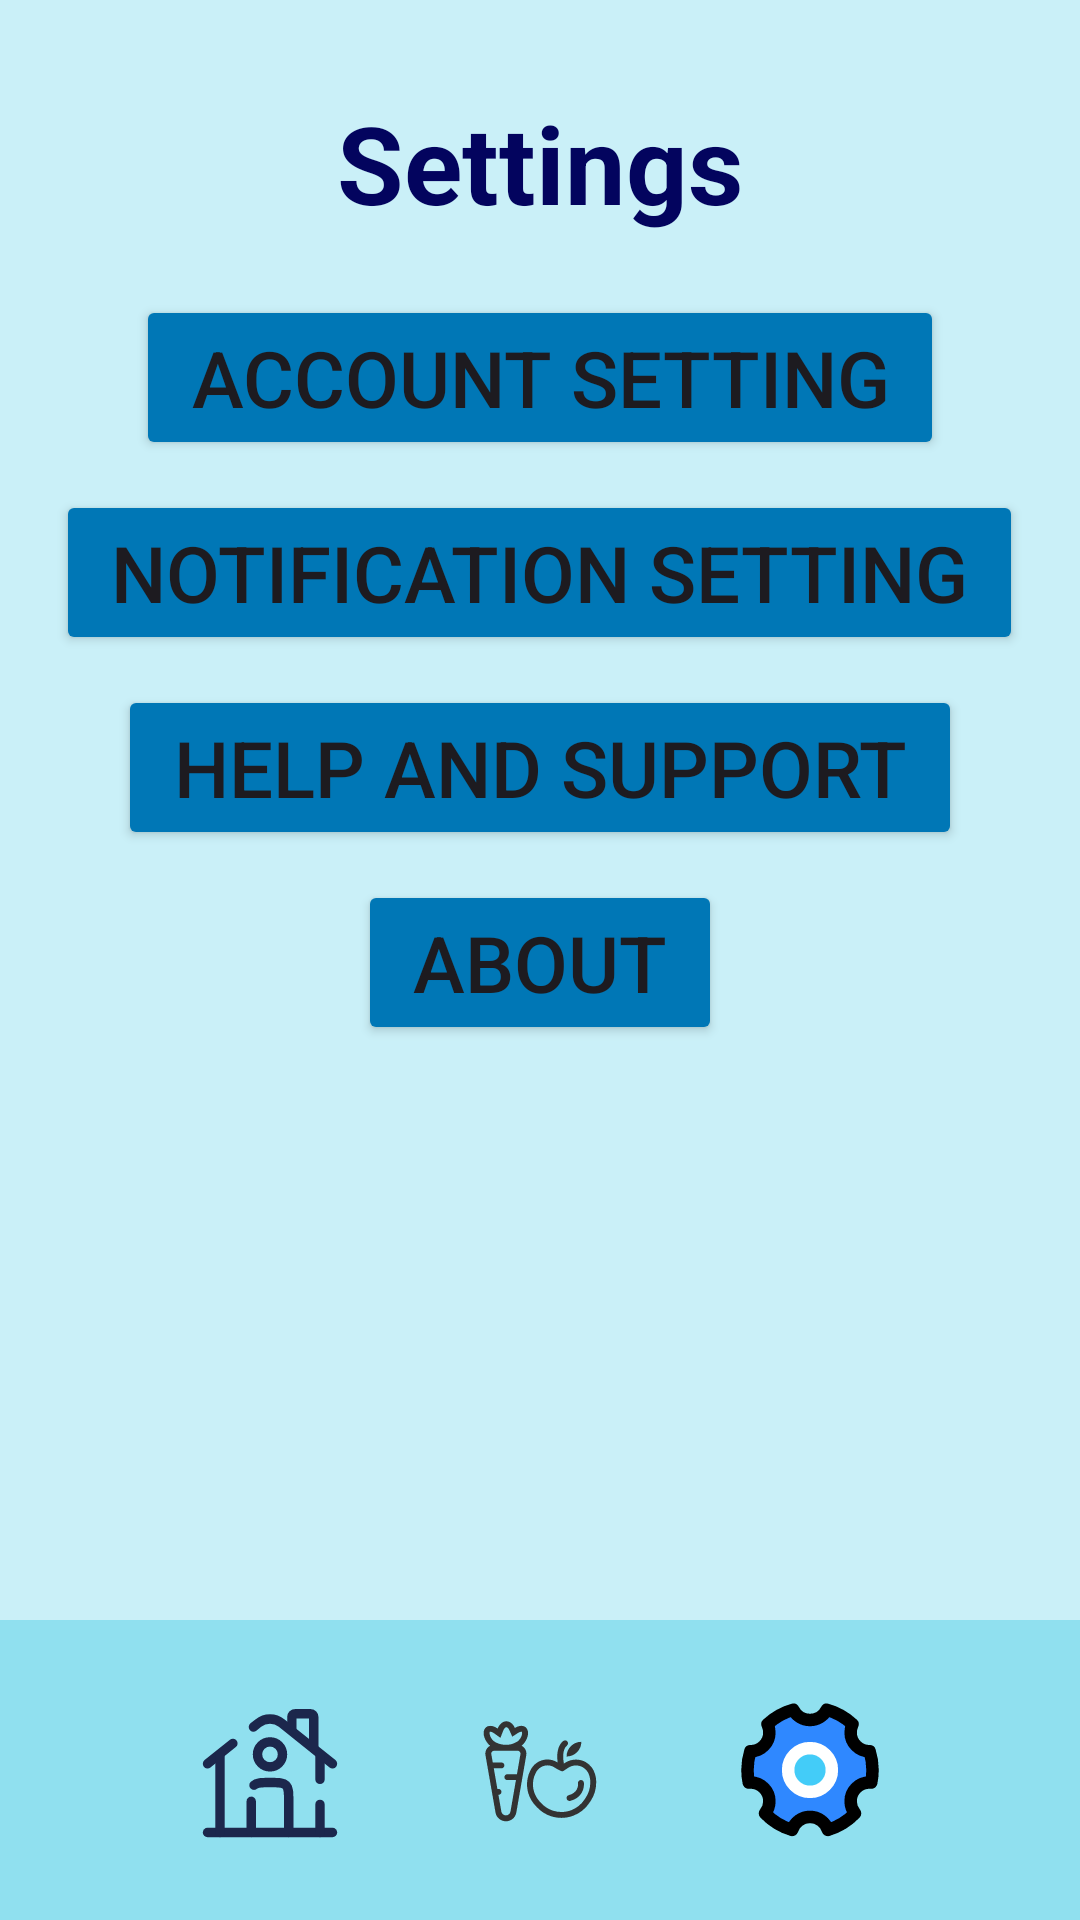

Produce the Android XML layout that renders to this screen, including the resource entries it uses.
<!-- AndroidManifest.xml: application theme Theme.MAD_SmartFit_Android_App -->
<!-- res/layout/activity_nutrition_settings.xml -->
<?xml version="1.0" encoding="utf-8"?>
<androidx.constraintlayout.widget.ConstraintLayout xmlns:android="http://schemas.android.com/apk/res/android"
    xmlns:app="http://schemas.android.com/apk/res-auto"
    xmlns:tools="http://schemas.android.com/tools"
    android:id="@+id/main"
    android:layout_width="match_parent"
    android:layout_height="match_parent"
    tools:context=".NutritionSettingsActivity">
    <LinearLayout
        android:layout_width="match_parent"
        android:layout_height="match_parent"
        android:orientation="vertical"
        android:background="#CAF0F8">
        <LinearLayout
            android:layout_width="match_parent"
            android:layout_height="wrap_content"
            android:layout_marginTop="20dp"
            >
            <TextView
                android:layout_width="match_parent"
                android:layout_height="wrap_content"
                android:text="Settings"
                android:textSize="36sp"
                android:layout_margin="10dp"
                android:textAlignment="center"
                android:textStyle="bold"
                android:textColor="#03045e">
            </TextView>
        </LinearLayout>

        <LinearLayout
            android:layout_width="match_parent"
            android:layout_height="wrap_content"
            android:gravity="center"
            android:orientation="vertical">
            <Button
                android:layout_marginTop="10sp"
                android:layout_width="wrap_content"
                android:layout_height="wrap_content"
                android:text=" Account Setting "
                android:textSize="26sp"
                android:backgroundTint="#0077B6">
            </Button>
            <Button
                android:layout_marginTop="10sp"
                android:layout_width="wrap_content"
                android:layout_height="wrap_content"
                android:text=" Notification Setting "
                android:textSize="26sp"
                android:backgroundTint="#0077B6">
            </Button>

            <Button
                android:layout_marginTop="10sp"
                android:layout_width="wrap_content"
                android:layout_height="wrap_content"
                android:text=" Help and support "
                android:textSize="26sp"
                android:backgroundTint="#0077B6">
            </Button>
            <Button
                android:layout_marginTop="10sp"
                android:layout_width="wrap_content"
                android:layout_height="wrap_content"
                android:text=" About "
                android:textSize="26sp"
                android:backgroundTint="#0077B6">
            </Button>
        </LinearLayout>

        <LinearLayout
            android:layout_width="match_parent"
            android:layout_height="match_parent"
            android:gravity="bottom"
            android:orientation="vertical"
            >

            <LinearLayout
                android:layout_width="match_parent"
                android:layout_height="100sp"
                android:gravity="center"
                android:background="#90E0EF"
                >
                <ImageButton
                    android:layout_width="50sp"
                    android:layout_height="50sp"
                    android:background="@drawable/home_svg"
                    tools:ignore="SpeakableTextPresentCheck"
                    >
                </ImageButton>

                <ImageButton
                    android:layout_width="50sp"
                    android:layout_height="50sp"
                    android:layout_marginLeft="40sp"
                    android:background="@drawable/nutrition_svg"
                    tools:ignore="SpeakableTextPresentCheck"></ImageButton>
                <ImageButton
                    android:layout_width="50sp"
                    android:layout_height="50sp"
                    android:background="@drawable/setting_svg"
                    android:layout_marginLeft="40sp"
                    tools:ignore="SpeakableTextPresentCheck"
                    >
                </ImageButton>
            </LinearLayout>
        </LinearLayout>

    </LinearLayout>
</androidx.constraintlayout.widget.ConstraintLayout>
<!-- resources referenced by this layout -->
<resources>
  <!-- drawable home_svg (drawable) -->
  <vector xmlns:android="http://schemas.android.com/apk/res/android" android:height="24dp" android:viewportHeight="24" android:viewportWidth="24" android:width="24dp">
        
      <path android:fillColor="#00000000" android:pathData="M22,22L2,22" android:strokeColor="#1C274C" android:strokeLineCap="round" android:strokeWidth="1.5"/>
        
      <path android:fillColor="#00000000" android:pathData="M2,11L6.063,7.75M22,11L13.874,4.499C12.778,3.623 11.222,3.623 10.126,4.499L9.344,5.125" android:strokeColor="#1C274C" android:strokeLineCap="round" android:strokeWidth="1.5"/>
        
      <path android:fillColor="#00000000" android:pathData="M15.5,5.5V3.5C15.5,3.224 15.724,3 16,3H18.5C18.776,3 19,3.224 19,3.5V8.5" android:strokeColor="#1C274C" android:strokeLineCap="round" android:strokeWidth="1.5"/>
        
      <path android:fillColor="#00000000" android:pathData="M4,22V9.5" android:strokeColor="#1C274C" android:strokeLineCap="round" android:strokeWidth="1.5"/>
        
      <path android:fillColor="#00000000" android:pathData="M20,9.5V13.5M20,22V17.5" android:strokeColor="#1C274C" android:strokeLineCap="round" android:strokeWidth="1.5"/>
        
      <path android:fillColor="#00000000" android:pathData="M15,22V17C15,15.586 15,14.879 14.561,14.439C14.121,14 13.414,14 12,14C10.586,14 9.879,14 9.439,14.439M9,22V17" android:strokeColor="#1C274C" android:strokeLineCap="round" android:strokeLineJoin="round" android:strokeWidth="1.5"/>
        
      <path android:fillColor="#00000000" android:pathData="M14,9.5C14,10.605 13.105,11.5 12,11.5C10.895,11.5 10,10.605 10,9.5C10,8.395 10.895,7.5 12,7.5C13.105,7.5 14,8.395 14,9.5Z" android:strokeColor="#1C274C" android:strokeWidth="1.5"/>
      
  </vector>
  <!-- drawable nutrition_svg: vector/xml drawable (drawable, 4917 chars, omitted) -->
  <!-- drawable setting_svg (drawable) -->
  <vector xmlns:android="http://schemas.android.com/apk/res/android" android:height="24dp" android:viewportHeight="48" android:viewportWidth="48" android:width="24dp">
        
      <path android:fillAlpha="0.01" android:fillColor="#ffffff" android:pathData="M0,0h48v48h-48z"/>
        
      <path android:fillColor="#2F88FF" android:pathData="M18.284,43.171C14.933,42.174 11.95,40.321 9.588,37.867C10.469,36.823 11,35.473 11,34C11,30.686 8.314,28 5,28C4.8,28 4.601,28.01 4.406,28.029C4.14,26.728 4,25.38 4,24C4,21.909 4.321,19.894 4.916,17.999C4.944,18 4.972,18 5,18C8.314,18 11,15.314 11,12C11,11.049 10.779,10.149 10.385,9.35C12.698,7.199 15.521,5.59 18.652,4.723C19.644,6.668 21.667,8 24,8C26.333,8 28.356,6.668 29.348,4.723C32.479,5.59 35.303,7.199 37.615,9.35C37.221,10.149 37,11.049 37,12C37,15.314 39.686,18 43,18C43.028,18 43.056,18 43.084,17.999C43.679,19.894 44,21.909 44,24C44,25.38 43.86,26.728 43.594,28.029C43.399,28.01 43.201,28 43,28C39.686,28 37,30.686 37,34C37,35.473 37.531,36.823 38.412,37.867C36.05,40.321 33.067,42.174 29.716,43.171C28.943,40.752 26.676,39 24,39C21.324,39 19.057,40.752 18.284,43.171Z" android:strokeColor="#000000" android:strokeLineJoin="round" android:strokeWidth="4"/>
        
      <path android:fillColor="#43CCF8" android:pathData="M24,31C27.866,31 31,27.866 31,24C31,20.134 27.866,17 24,17C20.134,17 17,20.134 17,24C17,27.866 20.134,31 24,31Z" android:strokeColor="#ffffff" android:strokeLineJoin="round" android:strokeWidth="4"/>
      
  </vector>
  <style name="Theme.MAD_SmartFit_Android_App" parent="Base.Theme.MAD_SmartFit_Android_App" />
  <style name="Base.Theme.MAD_SmartFit_Android_App" parent="Theme.Material3.DayNight.NoActionBar">
          
          
      </style>
</resources>
